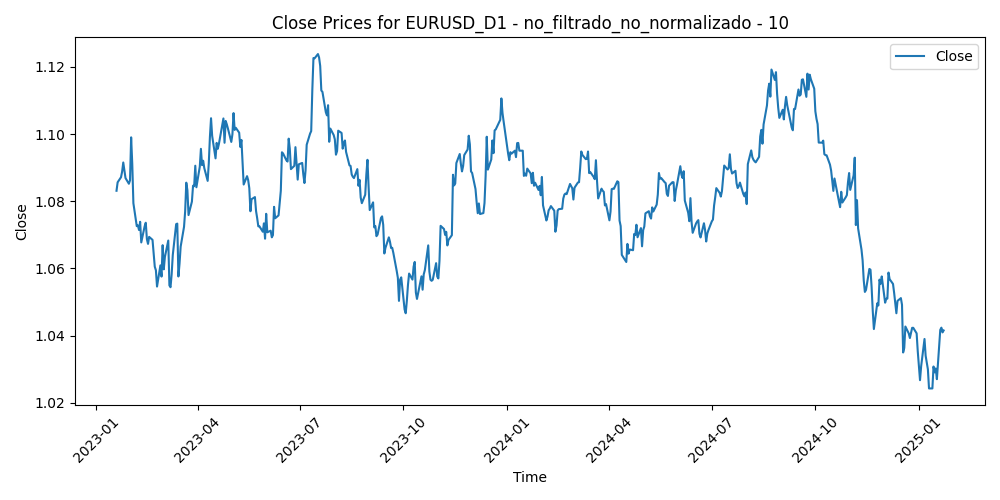

Values plotted in this chart, from the file beside it:
Time, Close, Volume, diferencia_media_10
2023-01-19, 1.083, 73715, -0.005228
2023-01-20, 1.086, 60032, -0.005623
2023-01-23, 1.087, 66997, -0.005755
2023-01-24, 1.089, 59121, -0.005896
2023-01-25, 1.092, 61066, -0.007009
2023-01-26, 1.089, 60790, -0.004208
2023-01-27, 1.087, 55319, -0.00161
2023-01-30, 1.085, 60379, 0.000376
2023-01-31, 1.086, 62433, 9.40000000000385e-05
2023-02-01, 1.099, 67393, -0.01075
2023-02-02, 1.091, 81138, -0.002021
2023-02-03, 1.079, 74526, 0.009037
2023-02-06, 1.073, 65147, 0.01441
2023-02-07, 1.073, 78294, 0.0126
2023-02-08, 1.071, 59117, 0.01196
2023-02-09, 1.074, 63139, 0.007979
2023-02-10, 1.068, 66664, 0.0122
2023-02-13, 1.073, 56882, 0.006136
2023-02-14, 1.074, 82082, 0.003804
2023-02-15, 1.069, 68449, 0.005672
2023-02-16, 1.067, 72882, 0.004702
2023-02-17, 1.069, 66016, 0.001609
2023-02-20, 1.068, 41959, 0.00209
2023-02-21, 1.065, 67255, 0.005143
2023-02-22, 1.06, 72358, 0.008171
2023-02-23, 1.059, 65340, 0.007788
2023-02-24, 1.055, 72777, 0.01132
2023-02-27, 1.061, 62245, 0.00386
2023-02-28, 1.058, 62382, 0.005586
2023-03-01, 1.067, 77342, -0.003943
2023-03-02, 1.06, 71400, 0.00249
2023-03-03, 1.063, 61668, -0.001806
2023-03-06, 1.068, 58494, -0.006696
2023-03-07, 1.055, 73126, 0.005686
2023-03-08, 1.054, 60466, 0.005625
2023-03-09, 1.058, 59065, 0.001655
2023-03-10, 1.064, 94792, -0.003128
2023-03-13, 1.073, 123346, -0.01111
2023-03-14, 1.073, 96044, -0.009693
2023-03-15, 1.058, 103037, 0.005115
2023-03-16, 1.061, 99399, 0.001482
2023-03-17, 1.066, 76784, -0.003302
2023-03-20, 1.072, 82740, -0.008793
2023-03-21, 1.077, 58897, -0.0112
2023-03-22, 1.086, 67622, -0.01662
2023-03-23, 1.083, 74525, -0.01187
2023-03-24, 1.076, 77802, -0.003279
2023-03-27, 1.08, 57844, -0.006608
2023-03-28, 1.085, 52916, -0.01021
2023-03-29, 1.084, 53939, -0.007373
2023-03-30, 1.091, 53925, -0.01056
2023-03-31, 1.084, 58264, -0.002387
2023-04-03, 1.09, 60678, -0.006717
2023-04-04, 1.096, 57830, -0.01018
2023-04-05, 1.091, 54292, -0.004794
2023-04-06, 1.092, 46405, -0.005236
2023-04-07, 1.09, 18148, -0.001647
2023-04-10, 1.086, 40572, 0.002781
2023-04-11, 1.091, 48294, -0.001808
2023-04-12, 1.099, 51185, -0.008178
... 462 more rows
